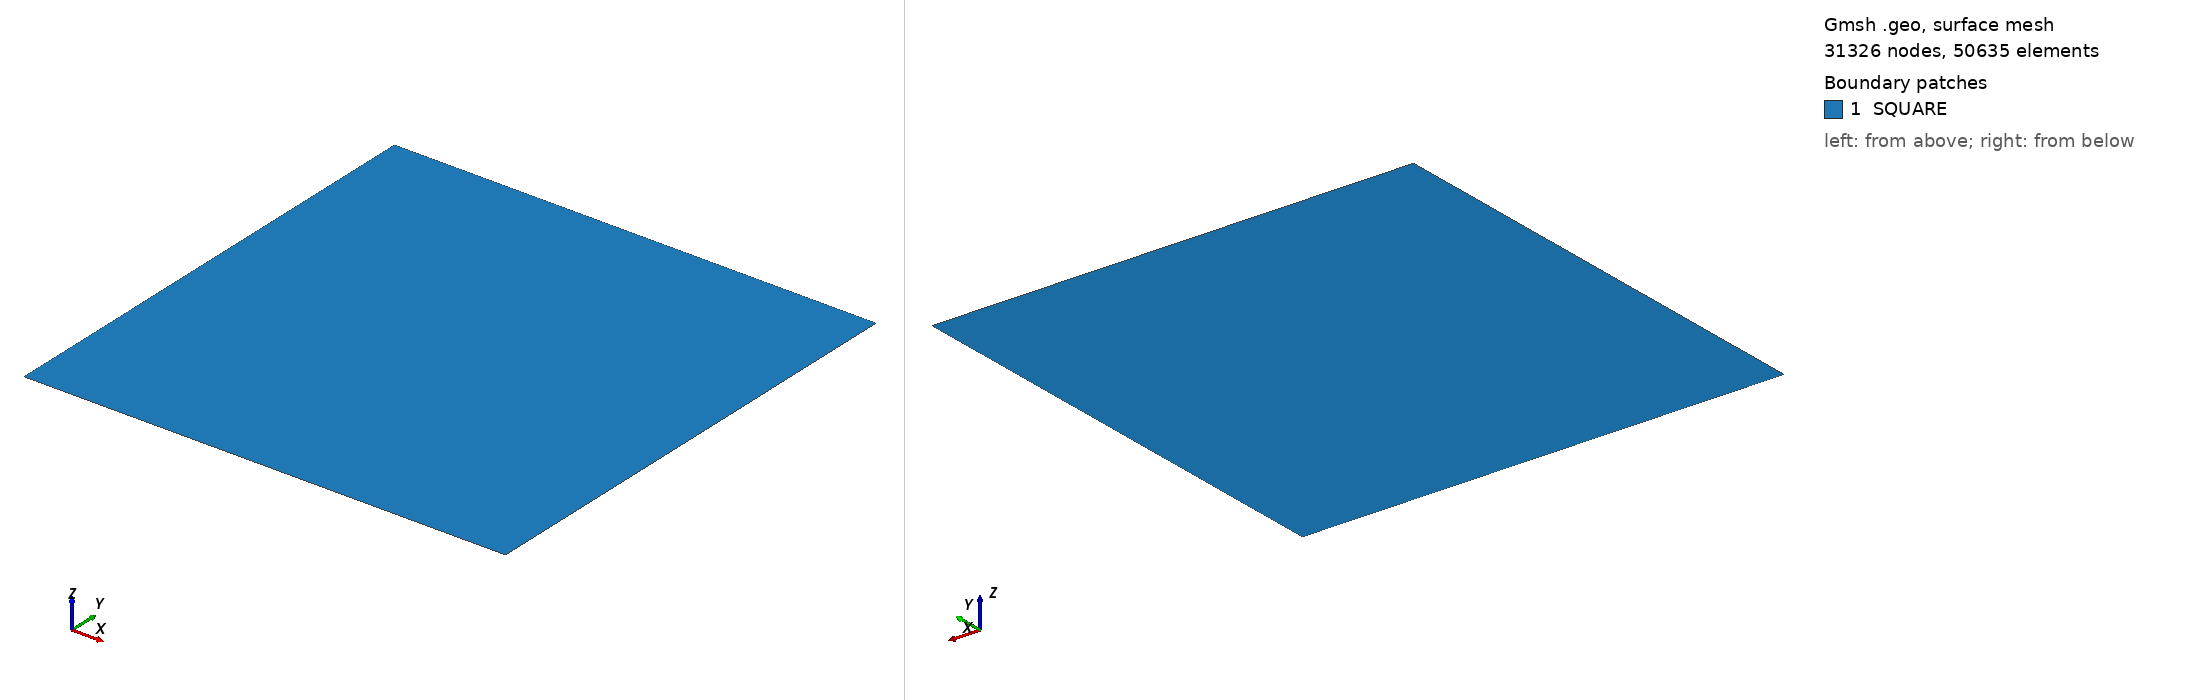

Gmsh geometry script, surface-meshed: 31326 nodes, 50635 surface elements. Boundary patches (legend numbers): 1 SQUARE. Left view from above one corner, right view from below the opposite corner. Legend entries are the model's physical surfaces. The drawing asked Gmsh for element sizes between 1% and 20% of the model's largest extent; the script's own settings can give other sizes.

=== mixed.geo (drawn) ===
//+
Point(1) = {0, 0, 0, 1.0};
//+
Point(2) = {1, 0, 0, 1.0};
//+
Point(3) = {1, 1, 0, 1.0};
//+
Point(4) = {0, 1, 0, 1.0};
//+
Point(5) = {0.25, 0.25, 0, 1.0};
//+
Point(6) = {0.75, 0.25, 0, 1.0};
//+
Point(7) = {0.75, 0.75, 0, 1.0};
//+
Point(8) = {0.25, 0.75, 0, 1.0};
//+
Line(1) = {1, 2};
//+
Line(2) = {2, 3};
//+
Line(3) = {3, 4};
//+
Line(4) = {4, 1};
//+
Line(5) = {5, 6};
//+
Line(6) = {6, 7};
//+
Line(7) = {7, 8};
//+
Line(8) = {8, 5};
//+
Curve Loop(1) = {3, 4, 1, 2};
//+
Curve Loop(2) = {7, 8, 5, 6};
//+
Plane Surface(1) = {1, 2};
//+
Plane Surface(2) = {2};
//+
Physical Point("NODE", 9) = {1};
//+
Physical Curve("TOP", 10) = {3};
//+
Physical Curve("BOTTOM", 11) = {1};
//+
Physical Curve("LEFT", 12) = {4};
//+
Physical Curve("RIGHT", 13) = {2};
//+
Physical Surface("SQUARE", 14) = {1, 2};
//+
// Transfinite Curve {3, 4, 1, 2, 6, 7, 8, 5} = 61 Using Progression 1;
//+
// Transfinite Curve {3, 4, 1, 2} = 5 Using Progression 1;
// //+
// Transfinite Curve {6, 7, 8, 5} = 3 Using Progression 1;
//+
Transfinite Curve {3, 4, 1, 2} = 121 Using Progression 1;
//+
Transfinite Curve {6, 7, 8, 5} = 101 Using Progression 1;
//+
Recombine Surface {2};
